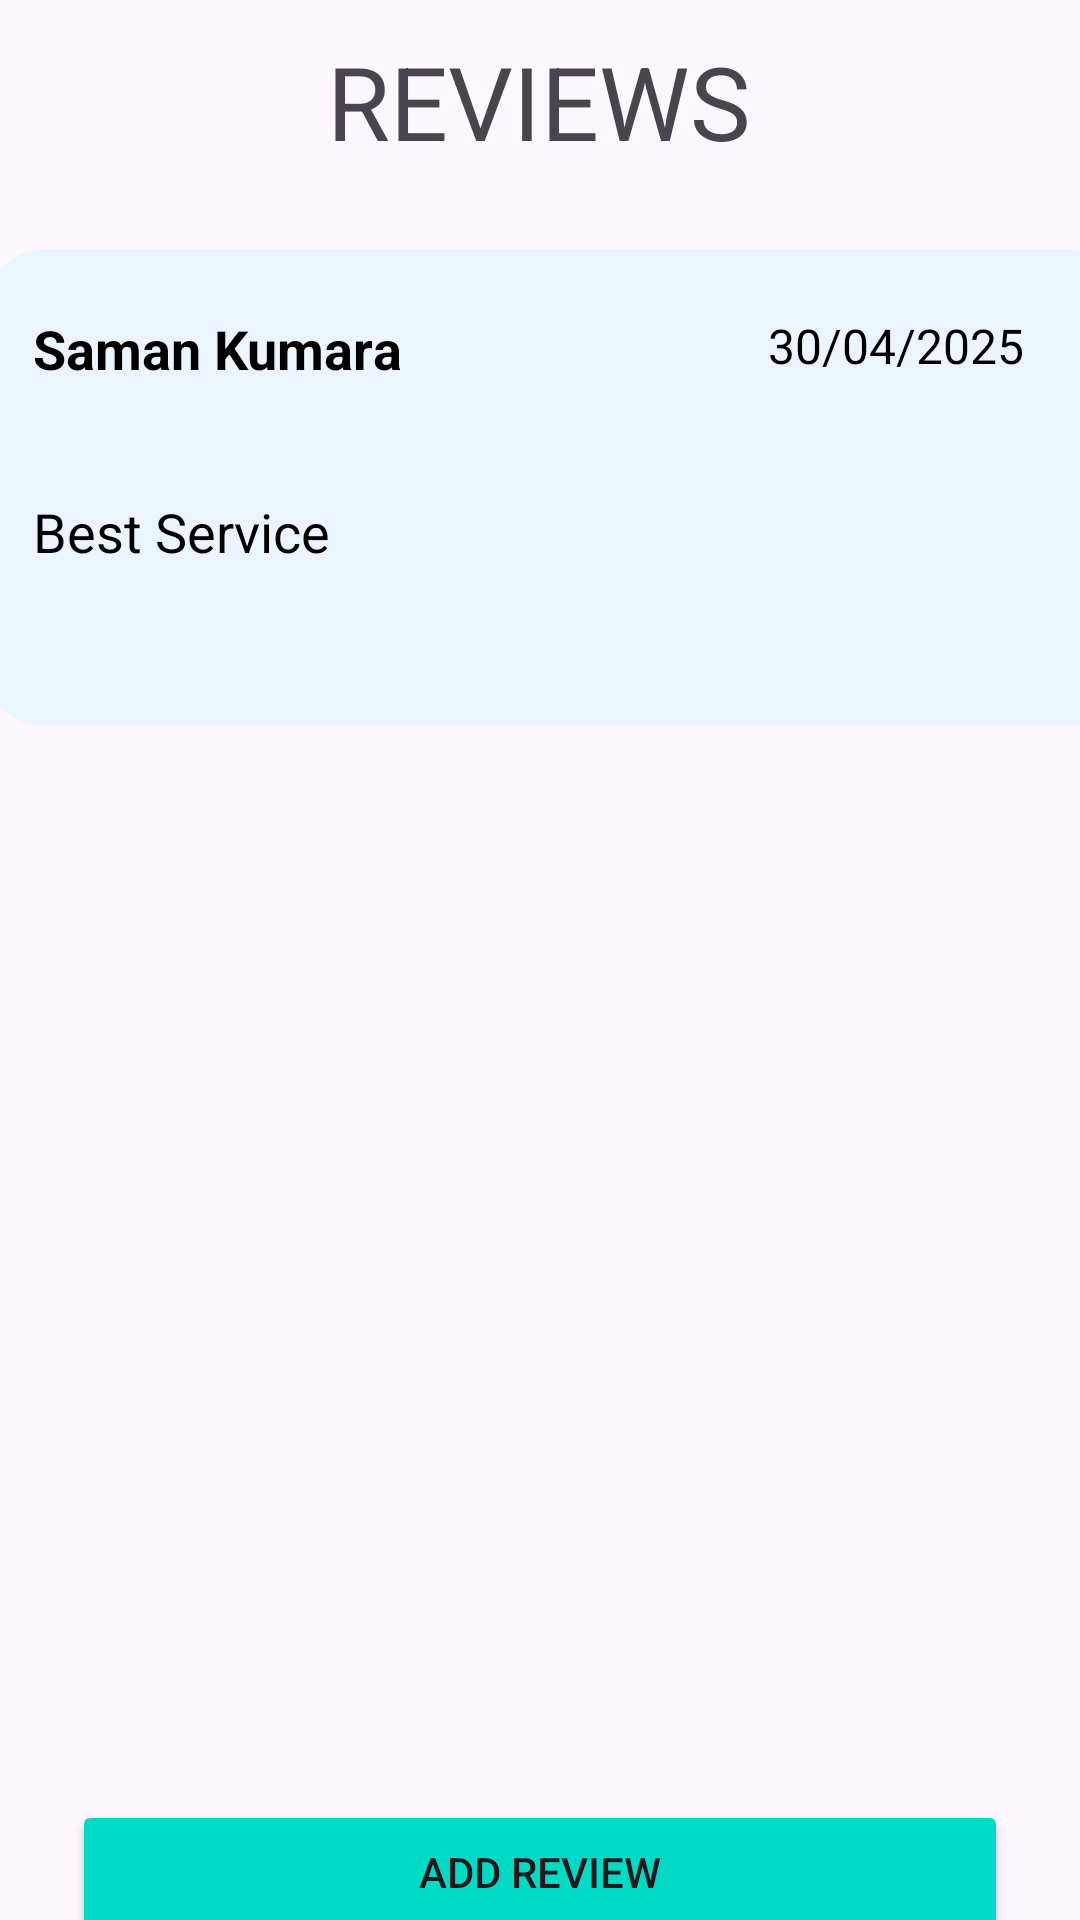

This screen was rendered from an Android layout file. Write that file and the resources it references.
<!-- AndroidManifest.xml: application theme Theme.Ivision -->
<!-- res/layout/fragment_review.xml -->
<?xml version="1.0" encoding="utf-8"?>
<androidx.constraintlayout.widget.ConstraintLayout xmlns:android="http://schemas.android.com/apk/res/android"
    xmlns:app="http://schemas.android.com/apk/res-auto"
    xmlns:tools="http://schemas.android.com/tools"
    android:id="@+id/frameLayout"
    android:layout_width="match_parent"
    android:layout_height="match_parent"
    tools:context=".Review_Fragment">

    

    <TextView
        android:id="@+id/textView21"
        android:layout_width="214dp"
        android:layout_height="65dp"
        android:layout_marginTop="11dp"
        android:text="Reviews"
        android:textAlignment="center"
        android:textAllCaps="true"
        android:textSize="34sp"
        app:layout_constraintBottom_toTopOf="@+id/relativeLayout2"
        app:layout_constraintEnd_toEndOf="parent"
        app:layout_constraintHorizontal_bias="0.497"
        app:layout_constraintStart_toStartOf="parent"
        app:layout_constraintTop_toTopOf="parent"
        app:layout_constraintVertical_bias="0.0" />

    <ScrollView
        android:id="@+id/scrollView2"
        android:layout_width="395dp"
        android:layout_height="461dp"
        android:layout_marginStart="1dp"
        android:layout_marginTop="7dp"
        android:layout_marginEnd="1dp"
        app:layout_constraintEnd_toEndOf="parent"
        app:layout_constraintStart_toStartOf="parent"
        app:layout_constraintTop_toBottomOf="@+id/textView21">

        <androidx.constraintlayout.widget.ConstraintLayout
            android:id="@+id/linearLayout3"
            android:layout_width="match_parent"
            android:layout_height="wrap_content">

            <RelativeLayout
                android:id="@+id/relativeLayout2"
                android:layout_width="380dp"
                android:layout_height="159dp"
                android:layout_marginStart="12dp"
                android:layout_marginBottom="16dp"
                android:background="@drawable/rounded_bg"
                android:backgroundTint="@color/light_blue"
                android:padding="16dp"
                app:layout_constraintBottom_toBottomOf="parent"
                app:layout_constraintStart_toStartOf="parent">

                

                

                

                

                <TextView
                    android:id="@+id/tvTitle"
                    android:layout_width="234dp"
                    android:layout_height="39dp"
                    android:layout_alignParentTop="true"
                    android:layout_alignParentEnd="true"
                    android:layout_marginTop="5dp"
                    android:layout_marginEnd="130dp"
                    android:text="Saman Kumara"
                    android:textColor="@color/black"
                    android:textSize="18sp"
                    android:textStyle="bold" />

                <TextView
                    android:id="@+id/tvDate"
                    android:layout_width="137dp"
                    android:layout_height="40dp"
                    android:layout_below="@id/tvTitle"
                    android:layout_alignParentStart="true"
                    android:layout_alignParentEnd="true"
                    android:layout_marginStart="245dp"
                    android:layout_marginTop="-39dp"
                    android:layout_marginEnd="14dp"
                    android:text="30/04/2025"
                    android:textColor="@color/black"
                    android:textSize="16sp" />

                <TextView
                    android:id="@+id/tvTitle2"
                    android:layout_width="364dp"
                    android:layout_height="77dp"
                    android:layout_alignParentTop="true"
                    android:layout_alignParentEnd="true"
                    android:layout_marginTop="66dp"
                    android:layout_marginEnd="0dp"
                    android:text="Best Service"
                    android:textColor="@color/black"
                    android:textSize="18sp" />

            </RelativeLayout>
        </androidx.constraintlayout.widget.ConstraintLayout>
    </ScrollView>

    <Button
        android:id="@+id/button"
        android:layout_width="0dp"
        android:layout_height="wrap_content"
        android:layout_marginStart="24dp"
        android:layout_marginTop="56dp"
        android:layout_marginEnd="24dp"
        android:backgroundTint="@color/design_default_color_secondary"
        android:text="Add Review"
        app:layout_constraintEnd_toEndOf="parent"
        app:layout_constraintHorizontal_bias="0.0"
        app:layout_constraintStart_toStartOf="parent"
        app:layout_constraintTop_toBottomOf="@+id/scrollView2" />

</androidx.constraintlayout.widget.ConstraintLayout>
<!-- resources referenced by this layout -->
<resources>
  <color name="black">#FF000000</color>
  <color name="light_blue">#ecf4ff</color>
  <!-- drawable rounded_bg (drawable) -->
  <shape xmlns:android="http://schemas.android.com/apk/res/android"
      android:shape="rectangle">
  
      <solid android:color="@color/light_blue" />
  
      <corners android:radius="20dp" />
  </shape>
  <style name="Theme.Ivision" parent="Base.Theme.Ivision" />
  <style name="Base.Theme.Ivision" parent="Theme.Material3.DayNight.NoActionBar">
          
          
      </style>
</resources>
